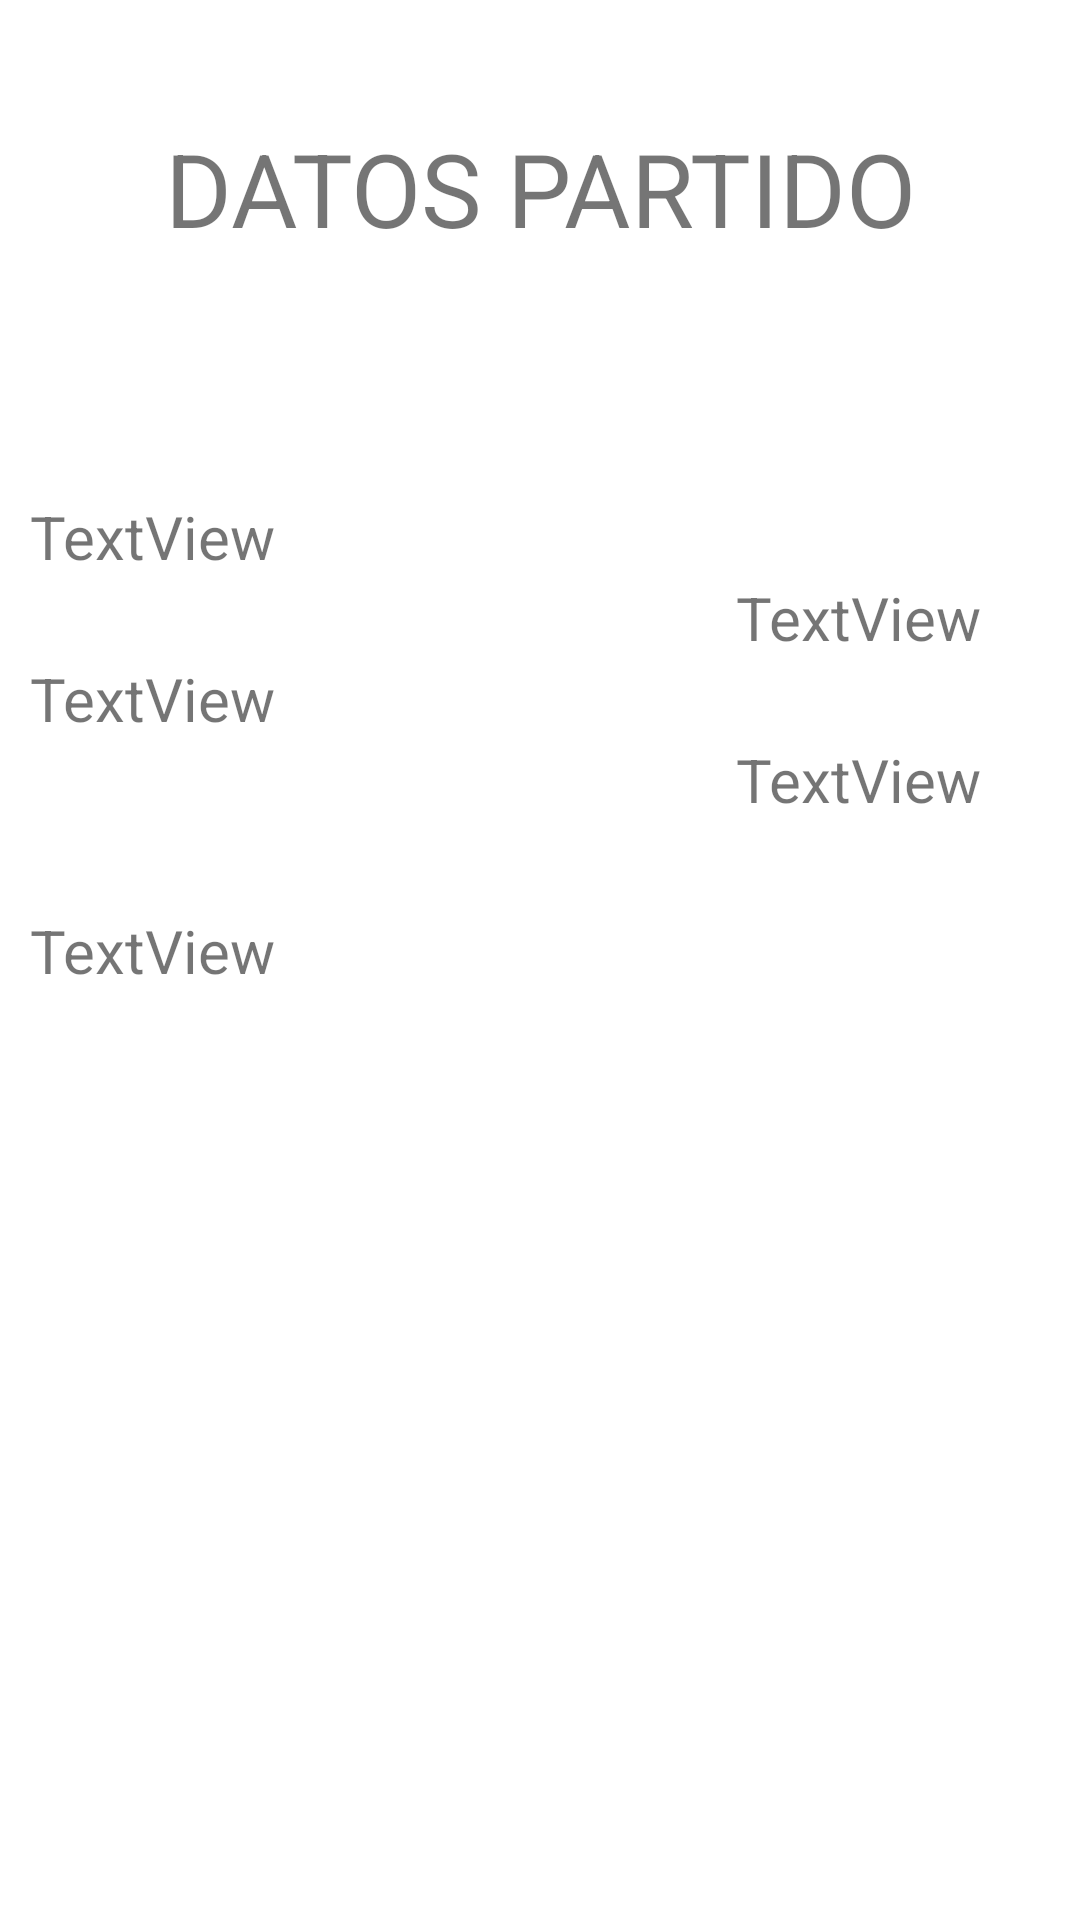

Android layout source for this screen:
<!-- AndroidManifest.xml: application theme Theme.EjercicioExtraEx -->
<!-- res/layout/activity_datos.xml -->
<?xml version="1.0" encoding="utf-8"?>
<LinearLayout xmlns:android="http://schemas.android.com/apk/res/android"
    xmlns:app="http://schemas.android.com/apk/res-auto"
    xmlns:tools="http://schemas.android.com/tools"
    android:layout_width="match_parent"
    android:layout_height="match_parent"
    android:layout_marginLeft="30dp"
    android:layout_marginRight="30dp"
    android:orientation="vertical"
    tools:context=".datos_activity">

    <TextView
        android:id="@+id/textView6"
        android:layout_width="match_parent"
        android:layout_height="wrap_content"
        android:layout_marginTop="40dp"
        android:gravity="center"
        android:text="DATOS PARTIDO"
        android:textSize="34sp" />

    <TextView
        android:id="@+id/lbEquipo1"
        android:layout_width="326dp"
        android:layout_height="wrap_content"
        android:layout_marginLeft="10dp"
        android:layout_marginTop="80dp"
        android:text="TextView"
        android:textSize="20sp" />

    <TextView
        android:id="@+id/lbResultado1"
        android:layout_width="327dp"
        android:layout_height="wrap_content"
        android:gravity="end"
        android:text="TextView"
        android:textSize="20sp" />

    <TextView
        android:id="@+id/lbEquipo2"
        android:layout_width="match_parent"
        android:layout_height="wrap_content"
        android:layout_marginLeft="10dp"
        android:text="TextView"
        android:textSize="20sp" />

    <TextView
        android:id="@+id/lbResultado2"
        android:layout_width="327dp"
        android:layout_height="wrap_content"
        android:gravity="end"
        android:text="TextView"
        android:textSize="20sp" />

    <TextView
        android:id="@+id/lbResumen"
        android:layout_width="match_parent"
        android:layout_height="wrap_content"
        android:layout_marginLeft="10dp"
        android:layout_marginTop="30dp"
        android:text="TextView"
        android:textSize="20sp" />
</LinearLayout>
<!-- resources referenced by this layout -->
<resources>
  <style name="Theme.EjercicioExtraEx" parent="Theme.MaterialComponents.DayNight.DarkActionBar">
          
          <item name="colorPrimary">@color/purple_500</item>
          <item name="colorPrimaryVariant">@color/purple_700</item>
          <item name="colorOnPrimary">@color/white</item>
          
          <item name="colorSecondary">@color/teal_200</item>
          <item name="colorSecondaryVariant">@color/teal_700</item>
          <item name="colorOnSecondary">@color/black</item>
          
          <item name="android:statusBarColor">?attr/colorPrimaryVariant</item>
          
      </style>
  <!-- not gathered from this repository: default colours our renderer supplied (Android Studio template values) -->
  <color name="purple_500">#FF6200EE</color>
  <color name="purple_700">#FF3700B3</color>
  <color name="teal_200">#FF03DAC5</color>
  <color name="teal_700">#FF018786</color>
  <color name="black">#FF000000</color>
  <color name="white">#FFFFFFFF</color>
</resources>
